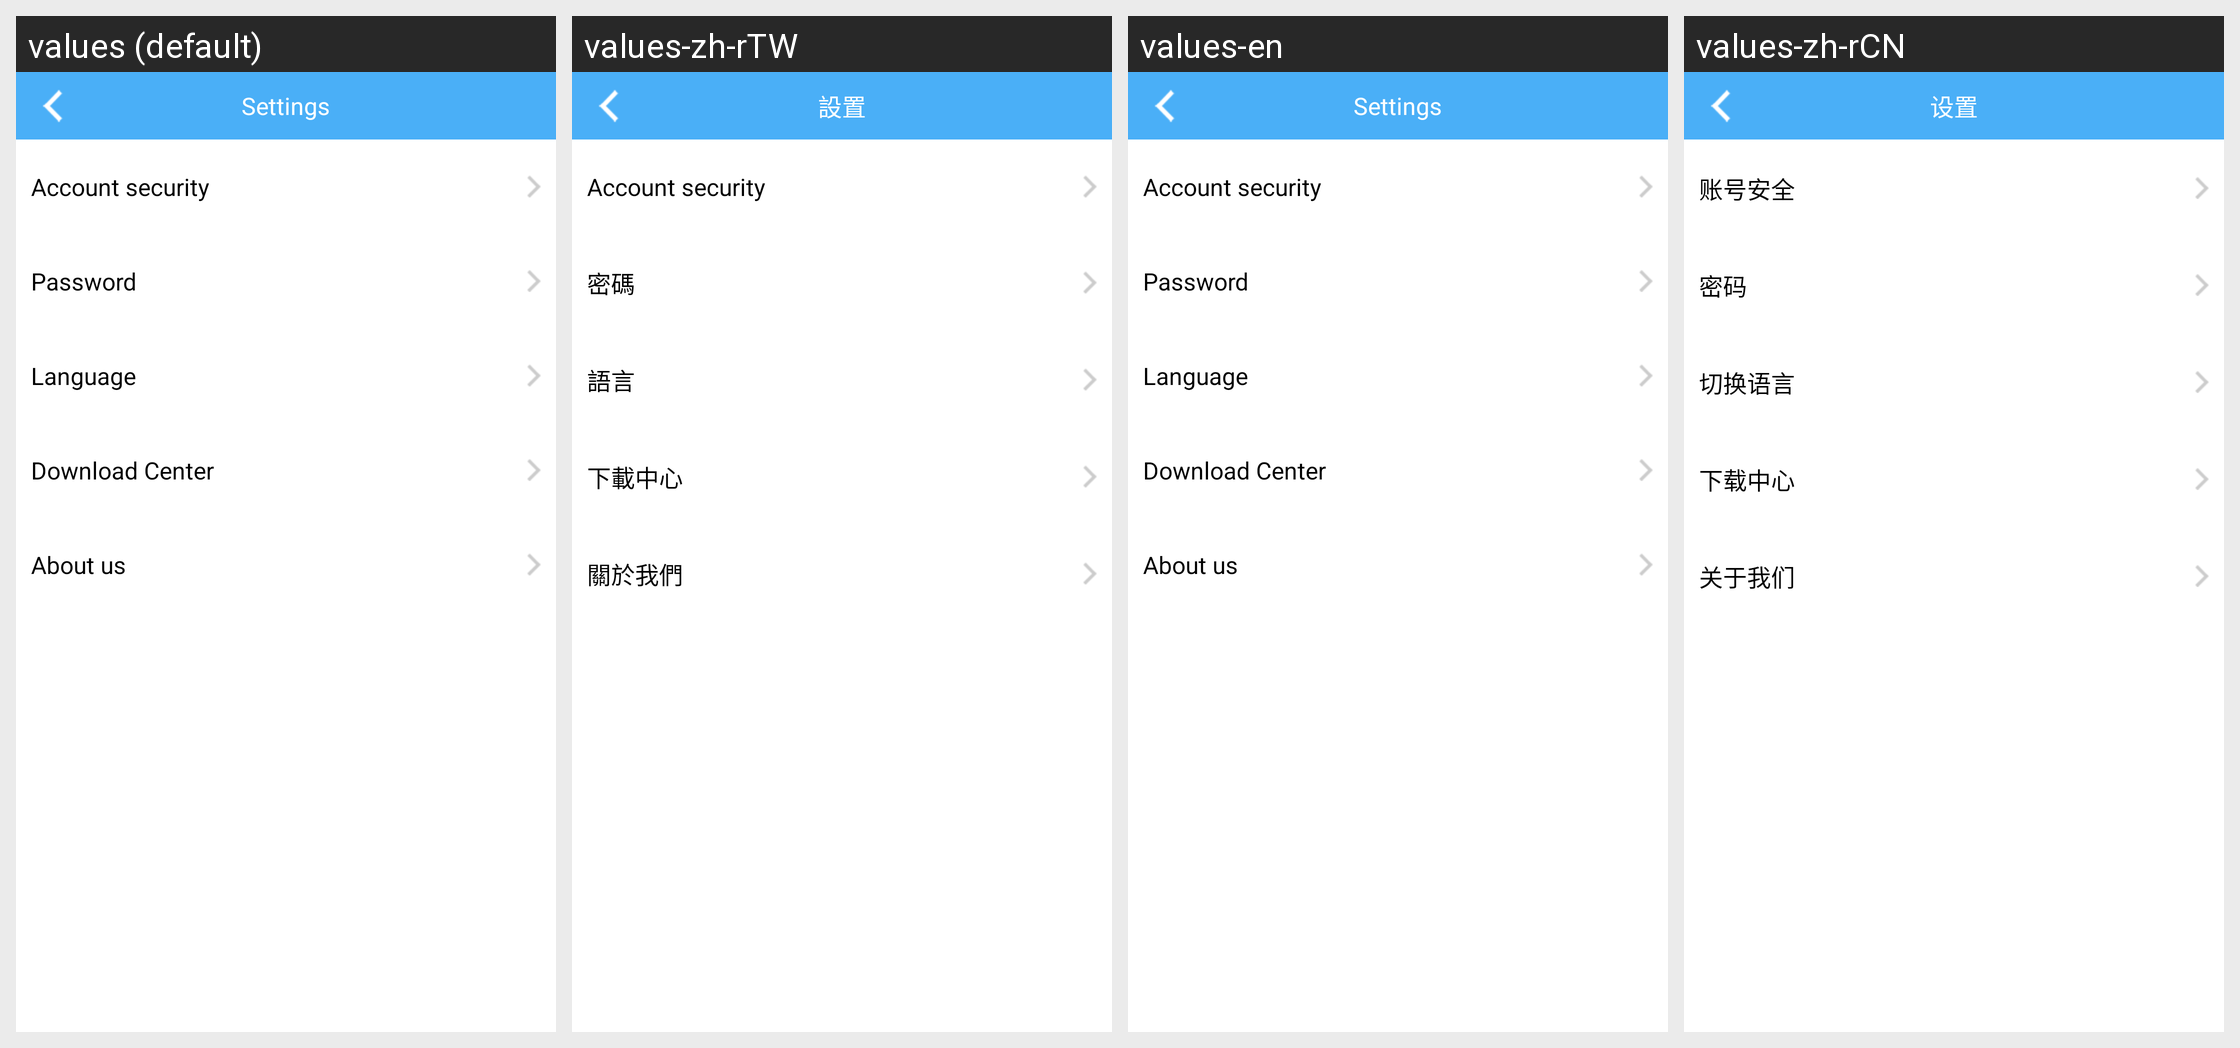

Translations of the strings shown on this Android screen, per locale in the grid:
Android screen res/layout/activity_setting.xml rendered under 4 locales, left to right: values (default), values-zh-rTW, values-en, values-zh-rCN. Device: Nexus 5 (rendered at 1080×1920; each locale shown at half size, 540×960, under a caption strip naming it); theme AppTheme.
Other locales in the repository, not shown: values-da, values-de, values-de-rDE, values-es, values-fr, values-fr-rFR, values-it, values-ja, values-ja-rJP, values-ko, values-ko-rKR, values-nl, values-pl, values-pt, values-ro, values-ru, values-tr, values-vi-rVN, values-zh, values-zh-rHK.
Strings drawn on this screen, with the default value and each locale's value (text and hints the layout hard-codes, and strings that could not be matched under every locale, appear in the picture but are not listed):

action_settings
  values: Settings
  values-zh-rTW: 設置
  values-en: Settings
  values-zh-rCN: 设置

Account_security
  values: Account security
  values-zh-rTW: Account security  [not translated; the default value is used]
  values-en: Account security
  values-zh-rCN: 账号安全

password
  values: Password
  values-zh-rTW: 密碼
  values-en: Password
  values-zh-rCN: 密码

Language
  values: Language
  values-zh-rTW: 語言
  values-en: Language
  values-zh-rCN: 切换语言

download_center
  values: Download Center
  values-zh-rTW: 下載中心
  values-en: Download Center
  values-zh-rCN: 下载中心

about_us_and_help
  values: About us
  values-zh-rTW: 關於我們
  values-en: About us
  values-zh-rCN: 关于我们
